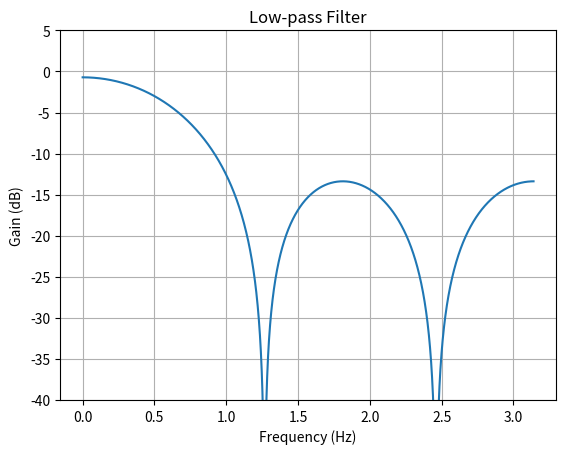

Python code for this plot:
import numpy as np
from scipy import signal
from scipy.signal import remez

import matplotlib.pyplot as plt 

# https://docs.scipy.org/doc/scipy/reference/generated/scipy.signal.remez.html#scipy.signal.remez

def plot_response(w, h, title):
    "Utility function to plot response functions"
    fig = plt.figure()
    ax = fig.add_subplot(111)
    ax.plot(w, 20*np.log10(np.abs(h)))
    ax.set_ylim(-40, 5)
    ax.grid(True)
    ax.set_xlabel('Frequency (Hz)')
    ax.set_ylabel('Gain (dB)')
    ax.set_title(title)

taps = signal.remez(5,[0,1.0/16,1.0/16+0.1,0.5],[1,0])

print(taps)

w, h = signal.freqz(taps, [1], worN=2000)
plot_response(w, h, "Low-pass Filter")
plt.show()
